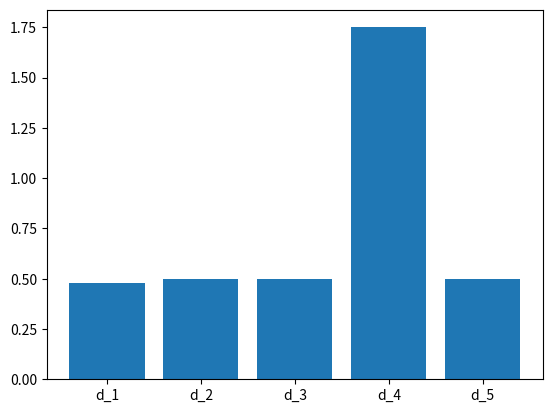
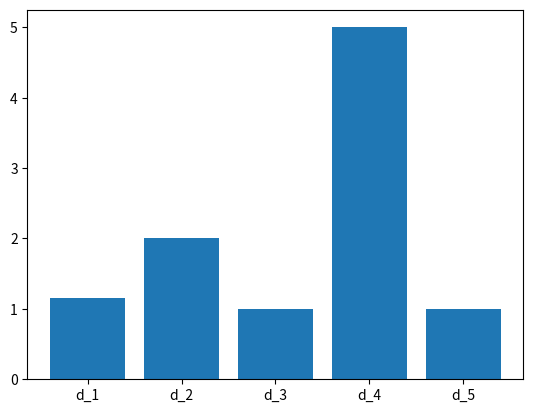
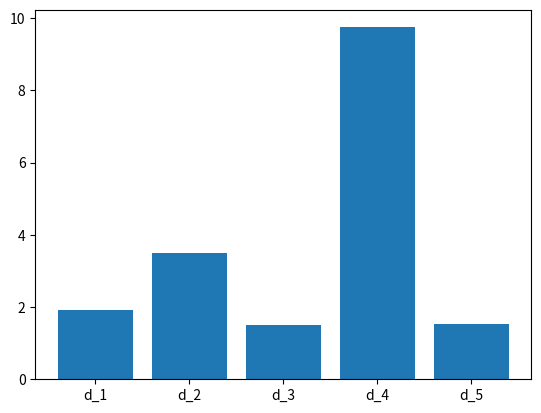

Here is the Python script that generated these plots, in order:
import matplotlib.pyplot as matplotlib
import math as m


def f1(y, z):
    d = 0
    for i in range(len(y)):
        d += (y[i] - z[i]) ** 2
    return m.sqrt(d)


def f2(y, z):
    x = 0
    for i in range(len(y)):
        x += abs(y[i] - z[i])
    return x


def f3(y, z):
    res = []
    for i in range(min([len(y), len(z)])):
        res.append(abs(y[i]-z[i]))
    return max(res)


def f4(y, z):
    d = 0
    for i in range(len(y)):
        d += (y[i] - z[i]) ** 2
    return d


def f5(y, z, h = 5):
    x = 0
    for i in range(len(y)):
        x += abs(y[i] - z[i])**h
    return x**(1/h)


def visualize(distance_metrics, y, z, move=1):
    moved_z = [i + move for i in z]
    distance_differences = []
    for distance in distance_metrics:
        distance_before_move = distance(y, z)
        distance_after_move = distance(y, moved_z)
        distance_difference = distance_after_move - distance_before_move
        distance_differences.append(distance_difference)
    x = range(0, len(distance_differences))
    figure, axis = matplotlib.subplots()
    axis.bar(x, distance_differences)
    axis.set_xticks(x, labels=[f'd_{i + 1}' for i in x])


mas = [f1, f2, f3, f4, f5]
visualize(mas, [1, 0.5, 1], [0.5, 2, 1], 0.5)
visualize(mas, [1, 0.5, 1], [0.5, 2, 1], 1)
visualize(mas, [1, 0.5, 1], [0.5, 2, 1], 1.5)
matplotlib.show()
